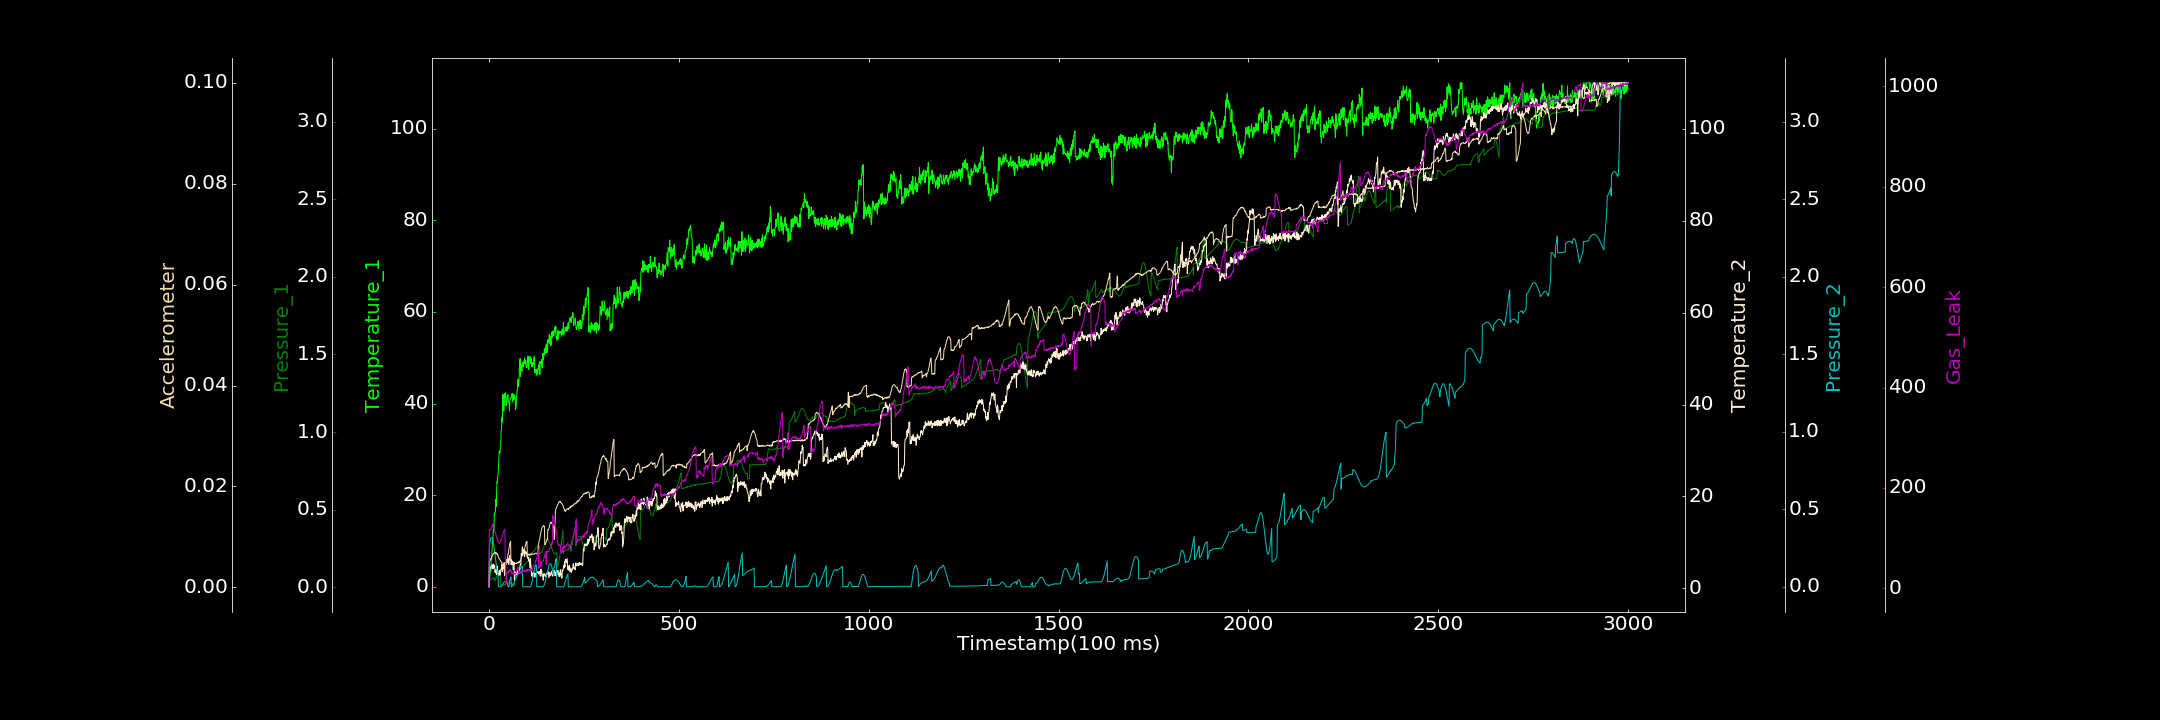

Values plotted in this chart, from the file beside it:
0.000000000, 0.000000000, 0.002818705, 0.349403725, 0.000045828, 0.000115042, 3.092718028
1, 0.000000000, 0.04743, 3.821, 0.2622, 0.005086, 115.5
2, 1.654, 0.05014, 4.079, 0.2779, 0.005213, 117.9
3, 2.798, 0.05005, 4.594, 0.2922, 0.005206, 116
4, 4.192, 0.05272, 4.444, 0.3034, 0.005658, 117.6
5, 3.383, 0.05261, 4.321, 0.3117, 0.005664, 117.9
6, 5.912, 0.05616, 4.746, 0.317, 0.005722, 118.2
7, 5.924, 0.05522, 5.108, 0.3187, 0.006012, 122.8
8, 7.761, 0.05739, 4.721, 0.3176, 0.006144, 122.3
9, 9.518, 0.05807, 4.695, 0.3125, 0.00616, 122
10, 10.01, 0.05832, 4.277, 0.3044, 0.006404, 127
11, 11.33, 0.05992, 5.295, 0.2932, 0.00663, 123.6
12, 13.62, 0.05913, 4.363, 0.2791, 0.006729, 122.6
13, 12.18, 0.06059, 4.656, 0.2629, 0.006713, 118.8
14, 15.92, 0.05991, 4.782, 0.2451, 0.006845, 117.2
15, 15.58, 0.04082, 5.069, 0.225, 0.006857, 115.6
16, 16.36, 0.04269, 3.48, 0.2046, 0.006954, 111.7
17, 16.37, 0.0453, 4.028, 0.1837, 0.006863, 111.4
18, 19.11, 0.05247, 3.986, 0.1635, 0.006868, 107.8
19, 17.51, 0.06197, 3.231, 0.1436, 0.00662, 104.7
20, 20.21, 0.07827, 3.01, 0.1254, 0.006841, 102.1
21, 22.88, 0.08553, 4.231, 0.1093, 0.006659, 101.4
22, 22.79, 0.08934, 4.87, 0.09542, 0.006679, 98.14
23, 24.23, 0.09383, 3.569, 0.0849, 0.006446, 95.42
24, 24.41, 0.1013, 3.246, 0.07722, 0.006279, 91.81
25, 25.91, 0.1036, 3.351, 0.0001087, 0.006029, 91.48
26, 27.67, 0.1078, 2.753, 0.000009930, 0.005853, 91.36
27, 29.6, 0.1069, 3.099, 0.000000000, 0.00573, 90.32
28, 29.08, 0.1081, 3.89, 0.000000000, 0.005545, 89.76
29, 29.33, 0.1098, 3.126, 0.000000000, 0.005498, 91.9
30, 30.48, 0.1087, 2.929, 0.000000000, 0.005279, 92.3
31, 30.62, 0.01189, 4.095, 0.000006351, 0.005276, 93.86
32, 34.02, 0.0128, 4.153, 0.00006081, 0.004994, 95.18
33, 34.61, 0.01077, 4.504, 0.0042, 0.004997, 97.26
34, 36.99, 0.01323, 5.215, 0.008632, 0.004809, 100.2
35, 35.96, 0.01229, 3.618, 0.01277, 0.004677, 103.4
36, 39.35, 0.01402, 3.85, 0.01706, 0.004178, 105.1
37, 42.05, 0.01275, 4.663, 0.02115, 0.004258, 108.6
38, 39.45, 0.01617, 4.393, 0.02496, 0.004379, 111.2
39, 38.33, 0.01585, 4.723, 0.02798, 0.00459, 114.3
40, 39.36, 0.01654, 4.495, 0.03041, 0.004931, 116.2
41, 40.25, 0.01688, 4.101, 0.03248, 0.002299, 116.8
42, 42.18, 0.01944, 5.202, 0.03346, 0.002652, 117.7
43, 41.28, 0.0199, 5.241, 0.03376, 0.004302, 60
44, 42.34, 0.0218, 5.569, 0.03276, 0.004555, 59.34
45, 39.55, 0.02171, 5.23, 0.03136, 0.004831, 8.817
46, 40.14, 0.0238, 5.358, 0.02833, 0.004979, 10.41
47, 40.09, 0.02542, 6.278, 0.02478, 0.005251, 31.94
48, 41.49, 0.02685, 5.858, 0.0198, 0.005629, 32.63
49, 41.45, 0.02774, 5.622, 0.01442, 0.005887, 31.21
50, 41.93, 0.02546, 6.012, 0.007705, 0.006557, 32.41
51, 40.64, 0.02976, 6.555, 0.0009923, 0.00666, 30.29
52, 40.23, 0.02868, 5.208, 0.00008553, 0.007263, 34.07
53, 40.22, 0.02723, 5.77, 0.00001396, 0.007887, 34.07
54, 38.43, 0.02812, 6.708, 0.02859, 0.008181, 33.62
55, 40.66, 0.02753, 7.174, 0.04006, 0.008655, 37.22
56, 41.17, 0.02723, 6.363, 0.05063, 0.008903, 34.17
57, 41.05, 0.02731, 6.069, 0.05829, 0.009152, 37.16
58, 41.37, 0.02575, 6.336, 0.06443, 0.004499, 34.7
59, 41.41, 0.0232, 5.131, 0.0000718, 0.004538, 33
60, 41.83, 0.02356, 5.967, 0.00002624, 0.004491, 29.57
... 2,939 more rows
